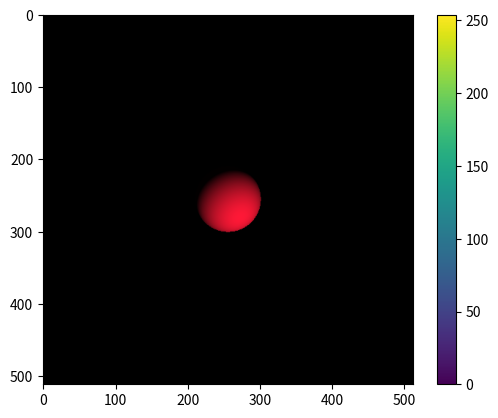

The script that saved this image:
import numpy as np
import time


MAX_MARCHING_STEPS = 255
MIN_DIST = 0.0
MAX_DIST = 100.0
PRECISION = 0.001

class vec3():
    def __init__(self, x, y, z):
        (self.x, self.y, self.z) = (x, y, z)
    def __mul__(self, other):
        return vec3(self.x * other, self.y * other, self.z * other)
    def __add__(self, other):
        return vec3(self.x + other.x, self.y + other.y, self.z + other.z)
    def __sub__(self, other):
        return vec3(self.x - other.x, self.y - other.y, self.z - other.z)
    def dot(self, other):
        return (self.x * other.x) + (self.y * other.y) + (self.z * other.z)
    def __abs__(self):
        return self.dot(self)
    def norm(self):
        mag = np.sqrt(abs(self))
        return self * (1.0 / np.where(mag == 0, 1, mag))
    def components(self):
        return (self.x, self.y, self.z)

def rayMarch(ro, rd, start, end):
    dist = start
    for i in range(MAX_MARCHING_STEPS):
        pos = ro + rd * dist
        d = scene(pos)
        dist += d
        if d < PRECISION or dist > end:
            break
    return dist


def calcNormal(p):
    eps = 0.001
    n = vec3(0, 0, 0)
    n.x = scene(p + vec3(eps, 0, 0)) - scene(p - vec3(eps, 0, 0))
    n.y = scene(p + vec3(0, eps, 0)) - scene(p - vec3(0, eps, 0))
    n.z = scene(p + vec3(0, 0, eps)) - scene(p - vec3(0, 0, eps))
    return vec3(n.norm().x, n.norm().y, n.norm().z)

def scene(p):
    offset = vec3(0, 0, -1) 
    radius = 0.7
    #print(p.x, p.y, p.z)
    return np.sqrt((p.x-offset.x) * (p.x-offset.x) 
                + (p.y-offset.y) * (p.y-offset.y) 
                + (p.z-offset.z) * (p.z-offset.z)) - radius


t0 = time.time()
random_colors = np.zeros((512, 512, 3), dtype=np.uint8)

# Camera
ro = vec3(0, 0, 3)
lookAtPoint = vec3(0, 0, 0)
rd = vec3(0, 0,-1)

#light Pos
lp = vec3(3, 2, 4)

# Screen
(w, h) = (512, 512)
(fov, aspect) = (np.pi / 2, w / h)
(cx, cy) = (np.tan(fov / 2) * aspect, np.tan(fov / 2))
# Render
for y in range(h):
    for x in range(w):
        rd.x = cx * (2 * (x + 0.5) / w - 1)
        rd.y = cy * (2 * (y + 0.5) / h - 1)
        rd.z = -1
        rd = rd.norm()
        dist = rayMarch(ro, rd, MIN_DIST, MAX_DIST)
        if dist > MAX_DIST:
            random_colors[x,y] = [0,0,0]
        else:
            p = ro + rd * dist
            n = calcNormal(p)
            lightDirection = (lp - p).norm()
            dif = n.dot(lightDirection)
            dif = max(0.01, dif)
            random_colors[x,y] = [dif * 255, dif * 25, dif * 55]
            #print("{} {} {}".format(n.x, n.y, n.z))

print("Took", time.time() - t0, "seconds")

import matplotlib.pyplot as plt
plt.imshow(random_colors)
plt.colorbar()
plt.show()
